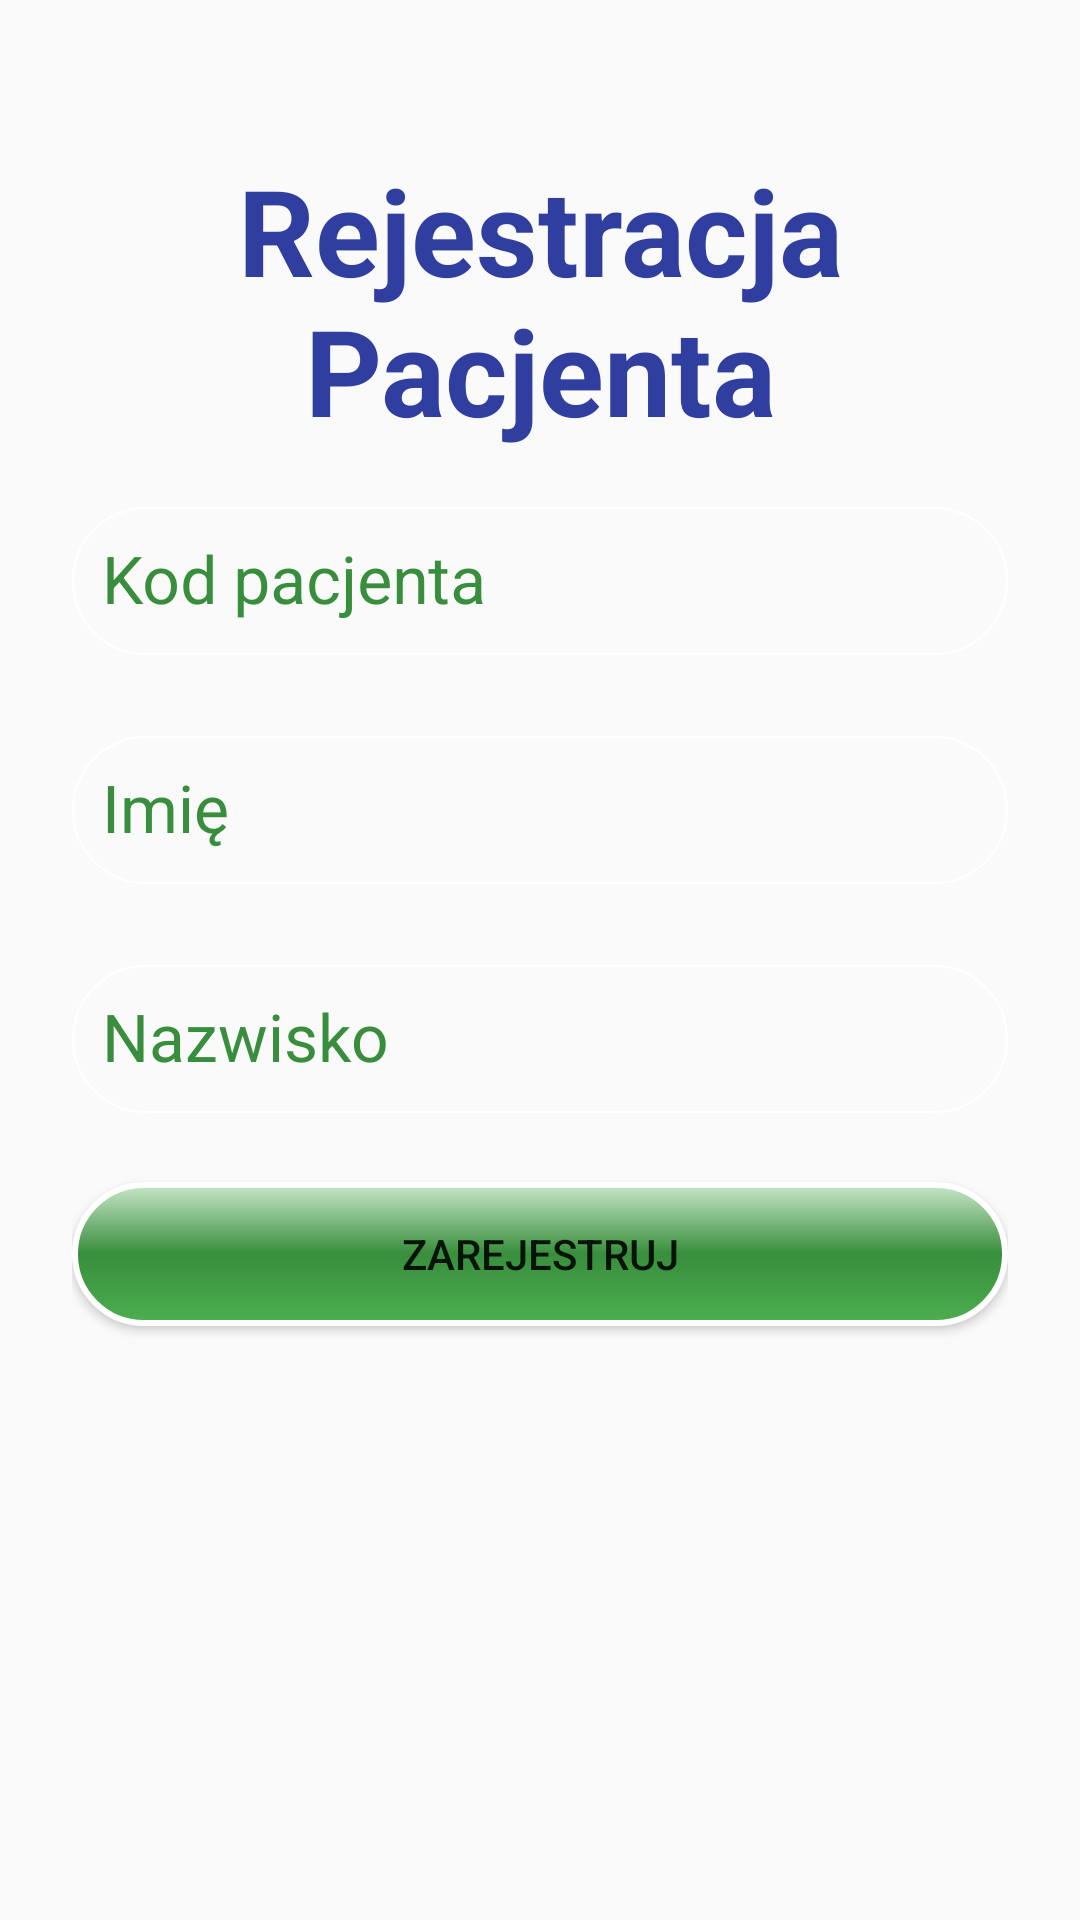

This screen was rendered from an Android layout file. Write that file and the resources it references.
<!-- AndroidManifest.xml: application theme AppTheme -->
<!-- res/layout/content_add_patient.xml -->
<?xml version="1.0" encoding="utf-8"?>
<RelativeLayout xmlns:android="http://schemas.android.com/apk/res/android"
    xmlns:tools="http://schemas.android.com/tools"
    android:id="@+id/register"
    android:layout_width="match_parent"
    android:layout_height="wrap_content"
    android:gravity="center_horizontal"
    android:orientation="vertical"
    tools:context="com.example.kacper.scanyourqr.AddPatient">

    <ScrollView xmlns:android="http://schemas.android.com/apk/res/android"
        android:layout_width="fill_parent"
        android:layout_height="fill_parent"
        android:fitsSystemWindows="true">

        <LinearLayout
            android:layout_width="match_parent"
            android:layout_height="wrap_content"
            android:orientation="vertical"
            android:paddingLeft="24dp"
            android:paddingRight="24dp"
            android:paddingTop="50dp"
            android:weightSum="1">

            <TextView
                android:id="@+id/register_title"
                android:layout_width="match_parent"
                android:layout_height="match_parent"
                android:gravity="center"
                android:text="Rejestracja Pacjenta"
                android:textColor="@color/colorAccent"
                android:textSize="40sp"
                android:textStyle="bold"
                android:theme="@style/LoginTheme"/>

            
            <android.support.design.widget.TextInputLayout

                android:layout_width="match_parent"
                android:layout_height="wrap_content"
                android:layout_marginBottom="8dp"
                android:layout_marginTop="8dp"
                android:theme="@style/LoginTheme">

                <EditText
                    android:id="@+id/input_qrcode"
                    android:layout_width="match_parent"
                    android:layout_height="wrap_content"
                    android:background="@drawable/rounded_edittext"
                    android:hint="Kod pacjenta"
                    android:inputType="textPersonName"
                    android:textAlignment="textStart"
                    android:layout_gravity="start"
                    android:padding="10dp"
                    android:textColor="@color/primary_text"
                    android:theme="@style/LoginTheme"
                    style="@android:style/TextAppearance.Large"/>
            </android.support.design.widget.TextInputLayout>

            
            <android.support.design.widget.TextInputLayout

                android:layout_width="match_parent"
                android:layout_height="wrap_content"
                android:layout_marginBottom="8dp"
                android:layout_marginTop="8dp"
                android:theme="@style/LoginTheme">

                <EditText
                    android:id="@+id/input_forname"
                    android:layout_width="match_parent"
                    android:layout_height="wrap_content"
                    android:background="@drawable/rounded_edittext"
                    android:hint="Imię"
                    android:inputType="textPersonName"
                    android:textAlignment="textStart"
                    android:layout_gravity="start"
                    android:padding="10dp"
                    android:textColor="@color/primary_text"
                    android:theme="@style/LoginTheme"
                    style="@android:style/TextAppearance.Large"/>
            </android.support.design.widget.TextInputLayout>

            
            <android.support.design.widget.TextInputLayout

                android:layout_width="match_parent"
                android:layout_height="wrap_content"
                android:layout_marginBottom="8dp"
                android:layout_marginTop="8dp"
                android:theme="@style/LoginTheme">

                <EditText
                    android:id="@+id/input_surname"
                    android:layout_width="match_parent"
                    android:layout_height="wrap_content"
                    android:background="@drawable/rounded_edittext"
                    android:hint="Nazwisko"
                    android:textAlignment="textStart"
                    android:layout_gravity="start"
                    android:padding="10dp"
                    android:inputType="textPersonName"
                    android:textColor="@color/primary_text"
                    android:theme="@style/LoginTheme"
                    style="@android:style/TextAppearance.Large"/>
            </android.support.design.widget.TextInputLayout>

            
            <android.support.v7.widget.AppCompatButton
                android:id="@+id/btn_register"
                android:layout_width="match_parent"
                android:layout_height="wrap_content"
                android:layout_marginBottom="15dp"
                android:layout_marginTop="15dp"
                android:padding="12dp"
                android:background="@drawable/button_background"
                android:text="Zarejestruj"
                android:theme="@style/AppTheme"/>

        </LinearLayout>
    </ScrollView>


</RelativeLayout>
<!-- resources referenced by this layout -->
<resources>
  <color name="colorAccent">#303F9F</color>
  <color name="primary_text">#212121</color>
  <!-- drawable button_background (drawable) -->
  <shape xmlns:android="http://schemas.android.com/apk/res/android"
      android:shape="rectangle">
      <stroke
          android:width="2dp"
          android:color="#FFFFFF"/>
      <corners android:radius="25dp"/>
      <gradient
          android:startColor="@color/colorPrimary"
          android:centerColor="@color/colorPrimaryDark"
          android:endColor="@color/colorPrimaryLight"
          android:angle="90"/>
  </shape>
  <!-- drawable rounded_edittext (drawable) -->
  <?xml version="1.0" encoding="utf-8"?>
  <shape xmlns:android="http://schemas.android.com/apk/res/android"
      android:shape="rectangle">
      <stroke android:width="2px" android:color="#FFFFFF"/>
      <corners
          android:bottomRightRadius="25dp"
          android:bottomLeftRadius="25dp"
          android:topLeftRadius="25dp"
          android:topRightRadius="25dp"/>
      <padding android:left="2dp"/>
  </shape>
  <style name="AppTheme" parent="Theme.AppCompat.Light.DarkActionBar">
          
          <item name="colorPrimary">@color/colorPrimary</item>
          <item name="colorPrimaryDark">@color/colorPrimaryDark</item>
          <item name="colorAccent">@color/colorAccent</item>
      </style>
  <style name="LoginTheme" parent="Base.ThemeOverlay.AppCompat.Dark">
          
          <item name="colorAccent">#303F9F</item>
          <item name="android:textColorHint">@color/colorPrimaryDark</item>
          <item name="android:textColor">#000000</item>
      </style>
  <color name="colorPrimary">#4CAF50</color>
  <color name="colorPrimaryDark">#388E3C</color>
  <color name="colorPrimaryLight">#C8E6C9</color>
</resources>
